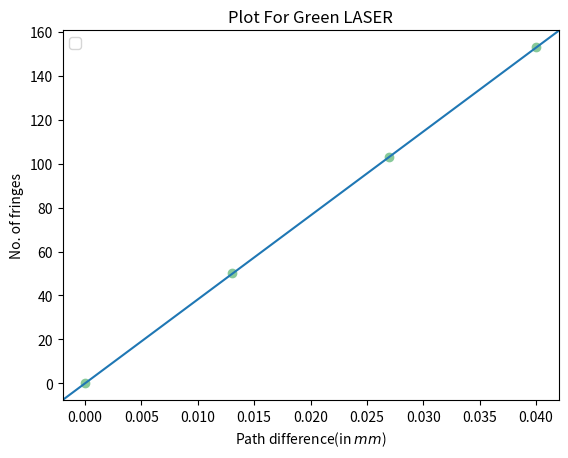

Recreate this plot in Python.
import numpy as np
import matplotlib.pyplot as plt
from scipy import stats
x = [0.0, 0.013, 0.027, 0.040]
y = [0.0, 50, 103, 153] # 10, not 9, so the fit isn't perfect
m, b, *_ = stats.linregress(x, y)
plt.axline(xy1=(0, 0), slope=m)




m, b = np.polyfit(x, y, deg=1)

#plt.axline(xy1=(0, 0), slope=m')
plt.legend()
plt.xlabel('Path difference(in $mm$)')
plt.ylabel('No. of fringes')
plt.title('Plot For Green LASER')
print ('The wavelenghth is' , 2/m, '$m$', b)
plt.scatter(x, y, color ='#88c999')
plt.show()